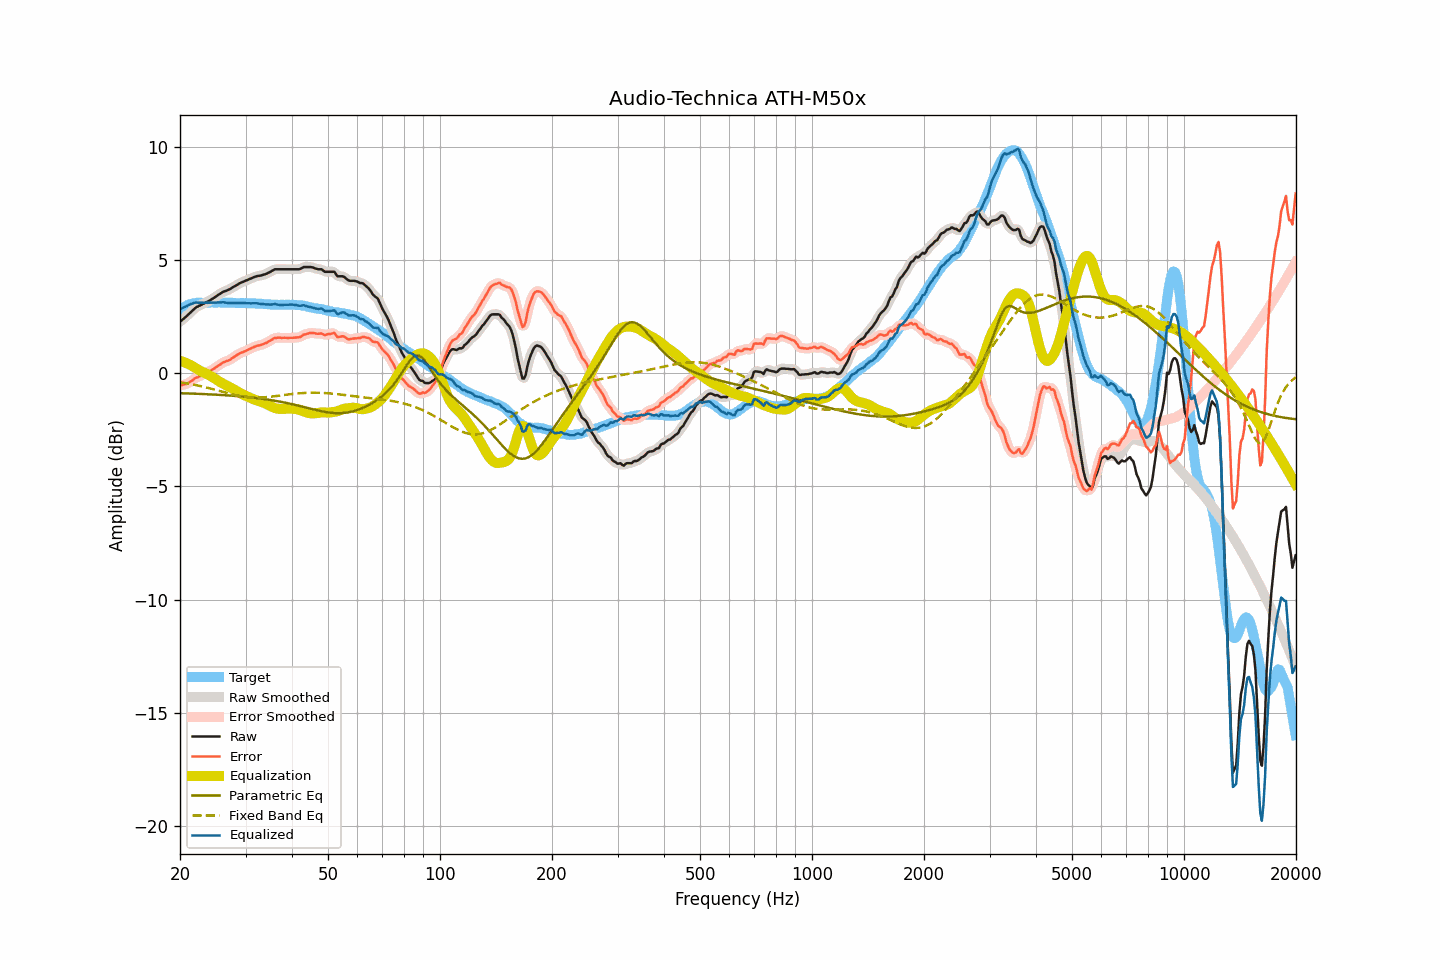

The table this chart was drawn from, first rows:
frequency, raw, smoothed, error, error_smoothed, equalization, parametric_eq, fixed_band_eq, equalized_raw, equalized_smoothed, target
20.00, 2.28, 2.28, -0.53, -0.53, 0.55, -0.88, -0.39, 2.83, 2.83, 2.81
20.20, 2.34, 2.33, -0.52, -0.52, 0.53, -0.88, -0.41, 2.87, 2.86, 2.86
20.40, 2.40, 2.39, -0.51, -0.51, 0.50, -0.89, -0.42, 2.90, 2.90, 2.91
20.61, 2.45, 2.45, -0.48, -0.49, 0.48, -0.89, -0.43, 2.93, 2.93, 2.94
20.81, 2.52, 2.52, -0.47, -0.47, 0.45, -0.89, -0.44, 2.96, 2.97, 2.99
21.02, 2.59, 2.58, -0.44, -0.43, 0.41, -0.89, -0.45, 3.00, 3.00, 3.03
21.23, 2.66, 2.65, -0.39, -0.40, 0.38, -0.89, -0.47, 3.04, 3.03, 3.05
21.44, 2.72, 2.72, -0.35, -0.35, 0.35, -0.90, -0.48, 3.06, 3.07, 3.06
21.66, 2.78, 2.79, -0.30, -0.29, 0.30, -0.90, -0.50, 3.09, 3.09, 3.08
21.87, 2.86, 2.85, -0.24, -0.25, 0.26, -0.90, -0.51, 3.11, 3.11, 3.09
22.09, 2.92, 2.91, -0.20, -0.20, 0.21, -0.91, -0.52, 3.13, 3.12, 3.11
22.31, 2.95, 2.95, -0.18, -0.17, 0.17, -0.91, -0.54, 3.12, 3.12, 3.12
22.54, 2.98, 2.99, -0.14, -0.14, 0.13, -0.91, -0.56, 3.12, 3.12, 3.12
22.76, 3.02, 3.02, -0.11, -0.10, 0.10, -0.91, -0.57, 3.11, 3.11, 3.12
22.99, 3.06, 3.05, -0.06, -0.06, 0.06, -0.92, -0.59, 3.12, 3.11, 3.11
23.22, 3.09, 3.09, -0.02, -0.02, 0.03, -0.92, -0.61, 3.11, 3.12, 3.11
23.45, 3.13, 3.12, 0.02, 0.01, -0.01, -0.92, -0.62, 3.12, 3.12, 3.11
23.69, 3.15, 3.16, 0.04, 0.04, -0.04, -0.93, -0.64, 3.11, 3.12, 3.12
23.92, 3.20, 3.20, 0.08, 0.08, -0.08, -0.93, -0.66, 3.12, 3.12, 3.12
24.16, 3.24, 3.24, 0.11, 0.11, -0.12, -0.93, -0.68, 3.12, 3.12, 3.13
24.40, 3.29, 3.28, 0.15, 0.15, -0.16, -0.94, -0.69, 3.13, 3.12, 3.14
24.65, 3.33, 3.33, 0.20, 0.20, -0.20, -0.94, -0.71, 3.12, 3.12, 3.12
24.89, 3.38, 3.38, 0.25, 0.25, -0.25, -0.94, -0.73, 3.13, 3.13, 3.12
25.14, 3.43, 3.42, 0.30, 0.30, -0.30, -0.95, -0.75, 3.13, 3.13, 3.12
25.39, 3.48, 3.47, 0.34, 0.35, -0.34, -0.95, -0.77, 3.13, 3.13, 3.13
25.65, 3.52, 3.52, 0.38, 0.39, -0.39, -0.96, -0.79, 3.13, 3.13, 3.13
25.91, 3.56, 3.56, 0.44, 0.44, -0.43, -0.96, -0.81, 3.14, 3.13, 3.12
26.16, 3.61, 3.60, 0.49, 0.48, -0.47, -0.97, -0.83, 3.14, 3.13, 3.12
26.43, 3.63, 3.63, 0.51, 0.51, -0.50, -0.97, -0.85, 3.12, 3.13, 3.12
26.69, 3.66, 3.65, 0.54, 0.54, -0.54, -0.98, -0.86, 3.12, 3.12, 3.12
26.96, 3.69, 3.68, 0.56, 0.56, -0.58, -0.98, -0.88, 3.11, 3.11, 3.12
27.23, 3.71, 3.72, 0.59, 0.60, -0.61, -0.99, -0.90, 3.10, 3.11, 3.12
27.50, 3.77, 3.76, 0.64, 0.64, -0.65, -0.99, -0.92, 3.11, 3.11, 3.12
27.77, 3.81, 3.80, 0.69, 0.69, -0.69, -1.00, -0.94, 3.11, 3.11, 3.11
28.05, 3.85, 3.85, 0.74, 0.74, -0.74, -1.00, -0.95, 3.11, 3.11, 3.11
28.33, 3.89, 3.89, 0.79, 0.79, -0.78, -1.01, -0.97, 3.11, 3.11, 3.10
28.62, 3.92, 3.93, 0.83, 0.83, -0.82, -1.01, -0.98, 3.10, 3.11, 3.10
28.90, 3.98, 3.97, 0.87, 0.87, -0.86, -1.02, -1.00, 3.11, 3.11, 3.10
29.19, 4.01, 4.01, 0.91, 0.90, -0.90, -1.03, -1.01, 3.11, 3.11, 3.09
29.48, 4.04, 4.04, 0.92, 0.93, -0.93, -1.03, -1.02, 3.10, 3.10, 3.11
29.78, 4.07, 4.07, 0.97, 0.96, -0.97, -1.04, -1.03, 3.10, 3.10, 3.10
30.08, 4.09, 4.10, 0.99, 0.99, -1.00, -1.05, -1.04, 3.10, 3.10, 3.11
30.38, 4.12, 4.12, 1.03, 1.03, -1.03, -1.05, -1.05, 3.09, 3.09, 3.10
30.68, 4.16, 4.16, 1.06, 1.06, -1.06, -1.06, -1.06, 3.09, 3.09, 3.09
30.99, 4.18, 4.19, 1.09, 1.09, -1.09, -1.07, -1.06, 3.09, 3.09, 3.09
31.30, 4.21, 4.22, 1.13, 1.13, -1.13, -1.07, -1.07, 3.09, 3.09, 3.09
31.61, 4.25, 4.25, 1.16, 1.16, -1.15, -1.08, -1.07, 3.09, 3.09, 3.09
31.93, 4.27, 4.27, 1.19, 1.19, -1.18, -1.09, -1.07, 3.10, 3.09, 3.09
32.24, 4.30, 4.29, 1.22, 1.21, -1.20, -1.10, -1.07, 3.09, 3.09, 3.07
32.57, 4.31, 4.31, 1.23, 1.23, -1.23, -1.11, -1.07, 3.08, 3.08, 3.08
32.89, 4.32, 4.32, 1.24, 1.25, -1.25, -1.12, -1.07, 3.07, 3.07, 3.08
33.22, 4.34, 4.33, 1.27, 1.27, -1.27, -1.13, -1.07, 3.06, 3.06, 3.06
33.55, 4.36, 4.35, 1.29, 1.29, -1.30, -1.14, -1.06, 3.05, 3.05, 3.06
33.89, 4.38, 4.38, 1.33, 1.32, -1.33, -1.15, -1.06, 3.04, 3.05, 3.05
34.23, 4.41, 4.41, 1.35, 1.36, -1.37, -1.16, -1.05, 3.04, 3.04, 3.06
34.57, 4.45, 4.44, 1.40, 1.40, -1.40, -1.17, -1.05, 3.04, 3.04, 3.04
34.92, 4.48, 4.48, 1.44, 1.44, -1.44, -1.18, -1.04, 3.03, 3.03, 3.04
35.27, 4.51, 4.52, 1.48, 1.48, -1.48, -1.19, -1.03, 3.04, 3.04, 3.04
35.62, 4.56, 4.56, 1.52, 1.52, -1.51, -1.20, -1.02, 3.05, 3.05, 3.03
35.97, 4.60, 4.58, 1.57, 1.55, -1.54, -1.21, -1.01, 3.06, 3.05, 3.03
... 635 more rows
